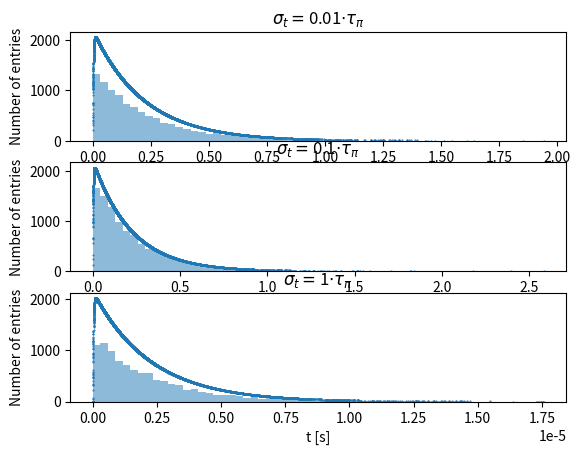

Here is the Python script that generated this plot:
import numpy as np
from matplotlib import pyplot as plt
from scipy import optimize as opt

# particle lifetimes and uncertainties (muon, pion)
tau = (2.1969811e-6, 2.6033e-8)
tau_unc = (0.0000022e-6, 0.0005e-8)

# variables
tBound = (1e-8, 3e-5)

# decay function
def N(t, param, N0=1) :
    return (N0/(param[0]-param[1]))*(np.exp(-t/param[0]) - np.exp(-t/param[1]))

# accept reject uniform
def accept_uni(pdf, param, lowhi) :
    lx, hx, ly, hy = lowhi
    while True :
        x = np.random.uniform(low=lx, high=hx)
        y = np.random.uniform(low=ly, high=hy)
        if pdf(x, param) > y :
            break
    return x
        
# random numbers in an interval given a pdf
def randVals(pdf, samples, params) :
    minVal = opt.minimize(lambda t : -pdf(t, params), x0=tBound[0])['fun']
    maxVal = -minVal

    # accept-reject
    return [accept_uni(pdf, params, (0, tBound[1], 0, maxVal)) for i in range(samples)]

def wBin(mx, mn, n) :
    return (mx-mn)/n

def threeA() :
    tVals = randVals(N, 10000, tau)
    nBins = 60
    counts, edges = np.histogram(tVals, bins=nBins, range=tBound)
    wBins = wBin(max(edges), min(edges), len(edges)-1)
    cBins = edges[:-1] + wBins/2
    plt.bar(cBins, counts, width=wBins, label="Generated Decay Times", alpha=0.5)
    plt.xlabel("t [s]")
    plt.ylabel("Number of entries")
    plt.title("3(a) Histogram of 10'000 simulated decay times")
    plt.legend()
    plt.savefig("Exercise 3a.png")
    plt.clf()

def nllBinned(params, pdf, x, l, counts, w) :
    pred = l*pdf(x, params)*w
    return -sum(counts*np.log(pred)-pred)

def nllBinnedUnc(mparams, pdf, x, l, counts, w, uncBounds, paramBounds) :
    lpar = len(mparams)
    unc_est = []
    for i in range(lpar) :
        mpars = lambda p, param : np.insert(param, i, p)
        inp = lambda p : np.insert(opt.minimize(lambda ptwo : nllBinned(list(mpars(p, ptwo)), N, x, l, counts, w), x0=np.delete(mparams, i), bounds=[paramBounds[i]])['x'], i, p)
        nll = lambda p : nllBinned(list(inp(p)), pdf, x, l, counts, w)
        res = opt.minimize(nll, x0=mparams[i], bounds=[paramBounds[i]], method='Nelder-Mead')
        minp = res['x']
        mval = res['fun']
        # find where we cross the 2.3/2 mark to find confidence interval
        func = lambda p : nll(minp+p) - mval - 2.3/2
        uncm = uncp = 0
        uncmval = uncpval = -2.3/2
        
        for j in np.linspace(uncBounds[i][0], uncBounds[i][1], 1000) :
            if abs(func(-j)) < abs(uncmval) :
                uncm = -j
                uncmval = func(uncm)
            if abs(func(j)) < abs(uncpval) :
                uncp = j
                uncpval = func(uncp)
        print(func(uncm))
        print(func(uncp))
        unc_est.append([abs(uncm), abs(uncp)])

    return unc_est

def tauEst(tVals) :
    # compute length of these values once
    l = len(tVals)

    # define number of bins
    nBins = 50
    counts, edges = np.histogram(tVals, bins=nBins, range=tBound)
    wBins = wBin(max(edges), min(edges), len(edges)-1)
    cBins = edges[:-1] + wBins/2

    tau_range = (0.5e-6, 0.5e-8)
    tauBounds = [(tau[0]-tau_range[0], tau[0]+tau_range[0]), (tau[1]-tau_range[1], tau[1]+tau_range[1])]

    result = opt.minimize(nllBinned, (2e-6, 2.2e-8), args=(N, cBins, l, counts, wBins), bounds=tauBounds, method='Powell')
    mparam = (result["x"][0], result["x"][1])
    mval = result["fun"]

    uncBounds = [[1e-13, 1e-6], [1e-13, 1e-8]]
    paramBounds = [[1e-10, 5e-6], [1e-10, 5e-6]]
    unc_est = ([0, 0], [0, 0])
    unc_est = nllBinnedUnc(mparam, N, cBins, l, counts, wBins, uncBounds, paramBounds)
    return mparam, unc_est, result['success']

def threeB() :
    # generate random data according to the distribution
    tVals = randVals(N, 10000, tau)
    print(tauEst(tVals))

def threeC(reps) :
    tauVals=[[],[]]
    suc = True
    for i in range(reps) :
        tVals = randVals(N, 10000, tau)
        out = tauEst(tVals)
        tauVals[0].append(out[0][0])
        tauVals[1].append(out[0][1])
        if out[2] == False : suc = False

    if suc == False :
        print("Optimisation failed!")
    else :
        mu_mean = np.mean(tauVals[0])
        pi_mean = np.mean(tauVals[1])
        mu_std = np.std(tauVals[0])
        pi_std = np.std(tauVals[1])
        print("muon avg: decay time and stdev: " + str(mu_mean) + ", " + str(mu_std))
        print("pion avg: decay time and stdev: " + str(pi_mean) + ", " + str(pi_std))

def randValSmear(pdf, samples, params, mu, sigma) :
    rands = randVals(pdf, samples, params)
    smear = np.random.normal(loc=mu, scale=sigma, size=samples)
    randsmear = rands + smear
    # crop to zero where values are negative
    return np.where(randsmear >=0, randsmear, 0)

def four() :
    tauVals = [[], []]
    fig, ax = plt.subplots(3)
    sigmaf = [1/100, 1/10, 1]
    for i in range(len(sigmaf)):
        tVals = randValSmear(N, 10000, tau, 0, sigmaf[i]*tau[1])
        tauEst(tVals)
        out = tauEst(tVals)
        print(out)
        tauVals[0].append(out[0][0])
        tauVals[1].append(out[0][1])

        nBins = 60
        counts, edges = np.histogram(tVals, bins=nBins)
        wBins = wBin(max(edges), min(edges), len(edges)-1)
        cBins = edges[:-1] + wBins/2
        ax[i].bar(cBins, counts, width=wBins, label="Generated Decay Times", alpha=0.5)
        ax[i].plot(tVals, N(tVals, out[0])/210,".",markersize=1,label="Fitted Decay Function")
        ax[i].set_xlabel("t [s]")
        ax[i].set_ylabel("Number of entries")
        ax[i].set_title("$\sigma_t = $"+str(sigmaf[i])+r"$\cdot \tau_\pi$")
    plt.show()

#threeC(10)
#threeB()
four()
